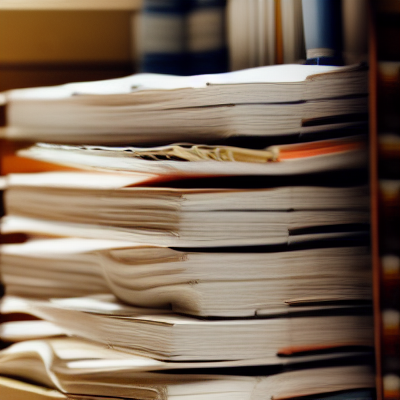
Generation parameters embedded in this image by AUTOMATIC1111 Stable Diffusion web UI or a fork of it (Forge, ...) (PNG 'parameters' text chunk):
stack of unfinished manuscripts
Steps: 20, Sampler: Euler a, CFG scale: 7, Seed: 102896538, Size: 400x400, Model hash: fe4efff1e1, Model: sd-v1-4